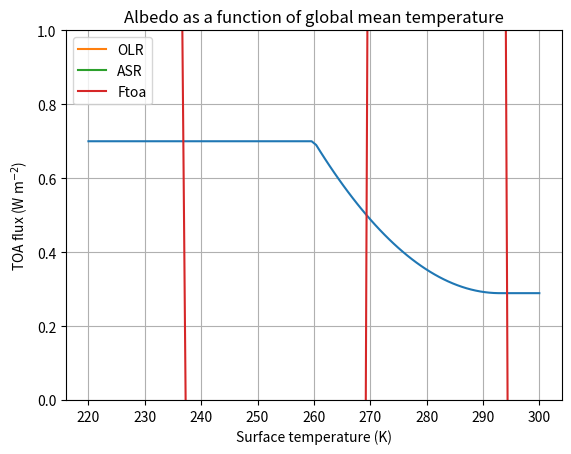

The script that saved this image:
#!/usr/bin/env python
# coding: utf-8

# # Advanced topic: Climate sensitivity and feedback
# 
# [redacted]

# ____________
# <a id='section1'></a>
# 
# ## 1. Radiative forcing
# ____________
# 
# Let’s say we instantaneously double atmospheric CO$_2$. What happens?
# 
# - The atmosphere is less efficient at radiating energy away to space.
# - OLR will decrease
# - The climate system will begin gaining energy.
# 
# 

# We will call this abrupt decrease in OLR the **radiative forcing**, a positive number in W m$^{-2}$
# 
# $$ \Delta R = -\Delta OLR$$
# 
# $\Delta R$ is a measure of the rate at which energy begins to accumulate in the climate system after an abrupt increase in greenhouse gases, but *before any change in climate* (i.e. temperature).
# 
# What happens next?

# ____________
# <a id='section2'></a>
# 
# ## 2. Climate sensitivity (without feedback)
# ____________
# 
# Let’s use our simple zero-dimensional EBM to calculate the resulting change in **equilibrium temperature**. 
# 
# How much warming will we get once the climate system has adjusted to the radiative forcing?

# First note that at equilibrium we must have
# 
# $$ASR = OLR$$
# 
# and in our very simple model, there is no change in ASR, so 
# $$ ASR_f = ASR_f $$
# (with  standing for final.)
# 
# From this we infer that
# $$ OLR_f = OLR_i $$
# 
# The new equilibrium will have **exactly the same OLR** as the old equilibrium, but a **different surface temperature**.
# 
# The climate system must warm up by a certain amount to get the OLR back up to its original value! The question is, **how much warming is necessary**? In other words, **what is the new equilibrium temperature**?
# 

# ### Equilibrium Climate Sensitivity (ECS)
# 
# We now define the Equilibrium Climate Sensitivity (denoted ECS or $\Delta T_{2xCO2}$):
# 
# *The global mean surface warming necessary to balance the planetary energy budget after a doubling of atmospheric CO$_2$.*
# 
# The temperature must increase so that the increase in OLR is exactly equal to the radiative forcing:
# 
# $$ OLR_f - OLR_{2xCO2} = \Delta R $$

# From last lecture, we have linearized our model for OLR with a slope $\lambda_0 = 3.3$ W m$^{-2}$ K$^{-1}$. This means that a global warming of 1 degree causes a 3.3 W m$^{-2}$ increase in the OLR. So we can write:
# 
# $$OLR_f \approx OLR_{2xCO2} + \lambda_0 \Delta T_0 $$
# 
# where we are writing the change in temperature as
# 
# $$ \Delta T_0 = T_f - T_i $$
# 
# (and the subscript zero will remind us that this is the response in the simplest model, in the absence of any feedbacks)

# To achieve energy balance, the planet must warm up by
# 
# $$ \Delta T_0 = \frac{\Delta R}{\lambda_0} $$
# 
# As we will see later, the actual radiative forcing due CO$_2$ doubling is about 4 W m$^{-2}$. 
# 
# So our model without feedback gives a prediction for climate sensitivity:

# In[2]:


#  Repeating code from Lecture 2
sigma = 5.67E-8  #  Stefan-Boltzmann constant in W/m2/K4
Q = 341.3  #  global mean insolation in W/m2
alpha = 101.9 / Q    #  observed planetary albedo
Te = ((1-alpha)*Q/sigma)**0.25  #  Emission temperature (definition)
Tsbar = 288.  # global mean surface temperature in K
beta = Te / Tsbar   #  Calculate value of beta from observations
lambda_0 = 4 * sigma * beta**4 * Tsbar**3


# In[3]:


DeltaR = 4.  # Radiative forcing in W/m2
DeltaT0 = DeltaR / lambda_0
print( 'The Equilibrium Climate Sensitivity in the absence of feedback is {:.1f} K.'.format(DeltaT0))


# Question: what are the current best estimates for the actual warming (including all feedbacks) in response to a doubling of CO$_2$?
# 
# We’ll now look at the feedback concept. Climate feedbacks tend to amplify the response to increased CO$_2$. But $\Delta T_0$ is a meaningful climate sensitivity in the absence of feedback.
# 
# $\Delta T_0 = 1.2$ K is the ** warming that we would have if the Earth radiated the excess energy away to space as a blackbody**, and with no change in the planetary albedo.

# ____________
# <a id='section3'></a>
# 
# ## 3. The feedback concept
# ____________
# 
# A concept borrowed from electrical engineering. You have all heard or used the term before, but we’ll try take a more precise approach today.
# 
# A feedback occurs when a portion of the output from the action of a system is added to the input and subsequently alters the output:

# <img src='../images/feedback_sketch.png' alt='feedback loop' width=500>

# The result of a loop system can either be **amplification** or **dampening** of the process, depending on the sign of the gain in the loop, which we will denote $f$.
# 
# We will call amplifying feedbacks **positive** ($f>0$) and damping feedbacks **negative** ($f<0$).
# 
# We can think of the “process” here as the entire climate system, which contains many examples of both positive and negative feedback.

# ### Example: the water vapor feedback
# 
# The capacity of the atmosphere to hold water vapor (saturation specific humidity) increases exponentially with temperature. Warming is thus accompanied by moistening (more water vapor), which leads to more warming due to the enhanced water vapor greenhouse effect.
# 
# **Positive or negative feedback?**

# ### Example: the ice-albedo feedback
# 
# Colder temperatures lead to expansion of the areas covered by ice and snow, which tend to be more reflective than water and vegetation. This causes a reduction in the absorbed solar radiation, which leads to more cooling. 
# 
# **Positive or negative feedback?**
# 
# *Make sure it’s clear that the sign of the feedback is the same whether we are talking about warming or cooling.*

# _____________
# <a id='section4'></a>
# ## 4. Climate feedback: some definitions
# ____________
# 
# We start with an initial radiative forcing , and get a response
# $$ \Delta T_0 = \frac{\Delta R}{\lambda_0} $$
# 

# Now consider what happens in the presence of a feedback process. For a concrete example, let’s take the **water vapor feedback**. For every degree of warming, there is an additional increase in the greenhouse effect, and thus additional energy added to the system.
# 
# Let’s denote this extra energy as 
# $$ f \lambda_0 \Delta T_0 $$
# 
# where $f$ is the **feedback amount**, a number that represents what fraction of the output gets added back to the input. $f$ must be between $-\infty$ and +1. 
# 
# For the example of the water vapor feedback, $f$ is positive (between 0 and +1) – the process adds extra energy to the original radiative forcing.
# 

# The amount of energy in the full "input" is now
# $$ \Delta R + f \lambda_0 \Delta T_0 $$
# or
# $$ (1+f) \lambda_0 \Delta T_0 $$

# But now we need to consider the next loop. A fraction $f$ of the additional energy is also added to the input, giving us
# $$ (1+f+f^2) \lambda_0 \Delta T_0 $$

# and we can go round and round, leading to the infinite series
# $$ (1+f+f^2+f^3+ ...) \lambda_0 \Delta T_0 = \lambda_0 \Delta T_0 \sum_{n=0}^{\infty} f^n $$
# 
# Question: what happens if $f=1$?

# It so happens that this infinite series has an exact solution
# 
# $$ \sum_{n=0}^{\infty} f^n = \frac{1}{1-f} $$

# So the full response including all the effects of the feedback is actually
# 
# $$ \Delta T = \frac{1}{1-f} \Delta T_0 $$

# This is also sometimes written as 
# $$ \Delta T = g \Delta T_0 $$
# 
# where 
# 
# $$ g = \frac{1}{1-f} = \frac{\Delta T}{\Delta T_0} $$
# 
# is called the **system gain** -- the ratio of the actual warming (including all feedbacks) to the warming we would have in the absence of feedbacks.

# So if the overall feedback is positive, then $f>0$ and $g>1$.
# 
# And if the overall feedback is negative?

# _____________
# <a id='section5'></a>
# ## 5. Climate sensitivity with feedback
# ____________
# 
# ECS is an important number. A major goal of climate modeling is to provide better estimates of ECS and its uncertainty.
# 
# Latest IPCC report AR5 gives a likely range of 1.5 to 4.5 K. (There is lots of uncertainty in these numbers – we will definitely come back to this question)
# 
# So our simple estimate of the no-feedback change $\Delta T_0$ is apparently underestimating climate sensitivity. 
# 
# Saying the same thing another way: the overall net climate feedback is positive, amplifying the response, and the system gain $g>1$.
# 

# Let’s assume that the true value is $\Delta T_{2xCO2} = 3$ K (middle of the range). This implies that the gain is
# 
# $$ g = \frac{\Delta T_{2xCO2}}{\Delta T_0} = \frac{3}{1.2} = 2.5 $$
# 
# The actual warming is substantially amplified!
# 
# There are lots of reasons for this, but the water vapor feedback is probably the most important.

# Question:  if $g=2.5$, what is the feedback amount $f$?
# 
# $$ g = \frac{1}{1-f} $$
# 
# or rearranging,
# 
# $$ f = 1 - 1/g = 0.6 $$
# 
# The overall feedback (due to water vapor, clouds, etc.) is **positive**.

# _____________
# <a id='section6'></a>
# ## 6. Contribution of individual feedback processes to Equilibrium Climate Sensitivity
# ____________
# 
# 
# Now what if we have several individual feedback processes occurring simultaneously?
# 
# We can think of individual feedback amounts $f_1, f_2, f_3, ...$, with each  representing a physically distinct mechanism, e.g. water vapor, surface snow and ice, cloud changes, etc.
# 

# Each individual process takes a fraction $f_i$ of the output and adds to the input. So the feedback amounts are additive,
# 
# $$ f = f_1 + f_2 + f_3 + ... = \sum_{i=0}^N f_i $$

# This gives us a way to compare the importance of individual feedback processes!
# 
# The climate sensitivity is now
# 
# $$ \Delta T_{2xCO2} = \frac{1}{1- \sum_{i=0}^N f_i } \Delta T_0 $$
# 
# The climate sensitivity is thus **increased by positive feedback processes**, and **decreased by negative feedback processes**.

# ### Climate feedback parameters
# 
# We can also write this in terms of the original radiative forcing as	
# 
# $$ \Delta T_{2xCO2} = \frac{\Delta R}{\lambda_0 - \sum_{i=1}^{N} \lambda_i} $$
# 
# where
# 
# $$ \lambda_i = \lambda_0 f_i $$
# 
# known as **climate feedback parameters**, in units of W m$^{-2}$ K$^{-1}$. 
# 
# With this choice of sign conventions, $\lambda_i > 0$ for a positive feedback process.

# Individual feedback parameters $\lambda_i$ are then additive, and can be compared to the no-feedback parameter $\lambda_0$.
# 
# Based on our earlier numbers, the net feedback necessary to get a climate sensitivity of 3 K is
# 
# $$ \sum_{i=1}^N \lambda_i = \lambda_0 \sum_{i=1}^N f_i = (3.3 \text{ W m}^{-2} \text{ K}^{-1}) (0.6) = 2 \text{ W m}^{-2} \text{ K}^{-1} $$
# 
# We might decompose this net climate feedback into, for example
# 
# - longwave and shortwave processes
# - cloud and non-cloud processes
# 
# These individual feedback processes may be positive or negative. This is very powerful, because we can **measure the relative importance of different feedback processes** simply by comparing their $\lambda_i$ values.

# ### Every climate model has a Planck feedback
# 
# The "Planck feedback" represented by our reference parameter $\lambda_0$ is not really a feedback at all.
# 
# It is the most basic and universal climate process, and is present in every climate model. It is simply an expression of the fact that a warm planet radiates more to space than a cold planet.
# 
# As we will see, our estimate of $\lambda_0 = -3.3 ~\text{W} ~\text{m}^{-2} ~\text{K}^{-1} $ is essentially the same as the Planck feedback diagnosed from complex GCMs. Unlike our simple zero-dimensional EBM, however, most other climate models (and the real climate system) have other radiative feedback processes, such that 
# 
# $$\lambda = \lambda_0 - \sum_{i=1}^{N} \lambda_i \ne \lambda_0 $$
# 

# ____________
# <a id='section7'></a>
# ## 7. Feedbacks diagnosed from complex climate models
# ____________
# 
# ### Data from the IPCC AR5
# 
# This figure is reproduced from the recent IPCC AR5 report. It shows the feedbacks diagnosed from the various models that contributed to the assessment.
# 
# (Later in the term we will discuss how the feedback diagnosis is actually done)
# 
# See below for complete citation information.

# <img src='http://www.climatechange2013.org/images/figures/WGI_AR5_Fig9-43.jpg' width=800>

# **Figure 9.43** | (a) Strengths of individual feedbacks for CMIP3 and CMIP5 models (left and right columns of symbols) for Planck (P), water vapour (WV), clouds (C), albedo (A), lapse rate (LR), combination of water vapour and lapse rate (WV+LR) and sum of all feedbacks except Planck (ALL), from Soden and Held (2006) and Vial et al. (2013), following Soden et al. (2008). CMIP5 feedbacks are derived from CMIP5 simulations for abrupt fourfold increases in CO2 concentrations (4 × CO2). (b) ECS obtained using regression techniques by Andrews et al. (2012) against ECS estimated from the ratio of CO2 ERF to the sum of all feedbacks. The CO2 ERF is one-half the 4 × CO2 forcings from Andrews et al. (2012), and the total feedback (ALL + Planck) is from Vial et al. (2013).
# 
# *Figure caption reproduced from the AR5 WG1 report*

# Legend:
# 
# - P: Planck feedback
# - WV: Water vapor feedback
# - LR: Lapse rate feedback
# - WV+LR: combined water vapor plus lapse rate feedback
# - C: cloud feedback
# - A: surface albedo feedback
# - ALL: sum of all feedback except Plank, i.e. ALL = WV+LR+C+A

# Things to note:
# 
# - The models all agree strongly on the Planck feedback. 
# - The Planck feedback is about $\lambda_0 = -3.3 ~\text{W} ~\text{m}^{-2} ~\text{K}^{-1} $ just like our above estimate (but with opposite sign convention -- watch carefully for that in the literature)
# - The water vapor feedback is strongly positive in every model.
# - The lapse rate feedback is something we will study later. It is slightly negative.
# - For reasons we will discuss later, the best way to measure the water vapor feedback is to combine it with lapse rate feedback.
# - Models agree strongly on the combined water vapor plus lapse rate feedback.

# - The albedo feedback is slightly positive but rather small globally.
# - By far the largest spread across the models occurs in the cloud feedback.
# - Global cloud feedback ranges from slighly negative to strongly positive across the models.
# - Most of the spread in the total feedback is due to the spread in the cloud feedback.
# - Therefore, most of the spread in the ECS across the models is due to the spread in the cloud feedback.
# - Our estimate of $+2.0 ~\text{W} ~\text{m}^{-2} ~\text{K}^{-1}$ for all the missing processes is consistent with the GCM ensemble.

# ### Citation
# 
# This is Figure 9.43 from Chapter 9 of the IPCC AR5 Working Group 1 report.
# 
# The report and images can be found online at
# <http://www.climatechange2013.org/report/full-report/>
# 
# The full citation is:
# 
# Flato, G., J. Marotzke, B. Abiodun, P. Braconnot, S.C. Chou, W. Collins, P. Cox, F. Driouech, S. Emori, V. Eyring, C. Forest, P. Gleckler, E. Guilyardi, C. Jakob, V. Kattsov, C. Reason and M. Rummukainen, 2013: Evaluation of Climate Models. In: Climate Change 2013: The Physical Science Basis. Contribution of Working Group I to the Fifth Assessment Report of the Intergovernmental Panel on Climate Change [Stocker, T.F., D. Qin, G.-K. Plattner, M. Tignor, S.K. Allen, J. Boschung, A. Nauels, Y. Xia, V. Bex and P.M. Midgley (eds.)]. Cambridge University Press, Cambridge, United Kingdom and New York, NY, USA, pp. 741–866, doi:10.1017/CBO9781107415324.020

# ____________
# <a id='section8'></a>
# ## 8. The zero-dimensional model with variable albedo
# ____________
# 

# ### The model
# 
# In homework you will be asked to include a new process in the zero-dimensional EBM: a temperature-dependent albedo.
# 
# We use the following formula:
# 
# $$ \alpha(T) = \left\{ \begin{array}{ccc}
# \alpha_i &   & T \le T_i \\
# \alpha_o + (\alpha_i-\alpha_o) \frac{(T-T_o)^2}{(T_i-T_o)^2} &   & T_i < T < T_o \\
# \alpha_o &   & T \ge T_o \end{array} \right\}$$

# with parameter values:
# 
# - $\alpha_o = 0.289$ is the albedo of a warm, ice-free planet
# - $\alpha_i = 0.7$ is the albedo of a very cold, completely ice-covered planet
# - $T_o = 293$ K is the threshold temperature above which our model assumes the planet is ice-free
# - $T_i = 260$ K is the threshold temperature below which our model assumes the planet is completely ice covered. 
# 
# For intermediate temperature, this formula gives a smooth variation in albedo with global mean temperature. It is tuned to reproduce the observed albedo $\alpha = 0.299$ for $T = 288$ K. 

# ### Coding up the model in Python
# 
# This largely repeats what I asked you to do in your homework.

# In[4]:


get_ipython().run_line_magic('matplotlib', 'inline')
import numpy as np
import matplotlib.pyplot as plt


# In[5]:


def albedo(T, alpha_o = 0.289, alpha_i = 0.7, To = 293., Ti = 260.):
    alb1 = alpha_o + (alpha_i-alpha_o)*(T-To)**2 / (Ti - To)**2
    alb2 = np.where(T>Ti, alb1, alpha_i)
    alb3 = np.where(T<To, alb2, alpha_o)
    return alb3


# In[6]:


def ASR(T, Q=341.3):
    alpha = albedo(T)
    return Q * (1-alpha)

def OLR(T, sigma=5.67E-8, tau=0.57):
    return tau * sigma * T**4

def Ftoa(T):
    return ASR(T) - OLR(T)


# In[7]:


T = np.linspace(220., 300., 100)

plt.plot(T, albedo(T))
plt.xlabel('Temperature (K)')
plt.ylabel('albedo')
plt.ylim(0,1)
plt.title('Albedo as a function of global mean temperature')


# ### Graphical solution: TOA fluxes as functions of temperature

# In[8]:


plt.plot(T, OLR(T), label='OLR')
plt.plot(T, ASR(T), label='ASR')
plt.plot(T, Ftoa(T), label='Ftoa')
plt.xlabel('Surface temperature (K)')
plt.ylabel('TOA flux (W m$^{-2}$)')
plt.grid()
plt.legend(loc='upper left')


# The graphs meet at three different points! That means there are actually three different possible equilibrium temperatures in this model.

# ### Numerical solution to get the three equilibrium temperatures

# In[9]:


# Use numerical root-finding to get the equilibria
from scipy.optimize import brentq
# brentq is a root-finding function
#  Need to give it a function and two end-points
#  It will look for a zero of the function between those end-points
Teq1 = brentq(Ftoa, 280., 300.)
Teq2 = brentq(Ftoa, 260., 280.)
Teq3 = brentq(Ftoa, 200., 260.)

print( Teq1, Teq2, Teq3)


# ### Bonus exercise
# 
# Using numerical timestepping and different initial temperatures, can you get the model to converge on all three equilibria, or only some of them?
# 
# What do you think this means?

# ____________
# 
# ## Credits
# 
# [redacted]
# 
# It is licensed for free and open consumption under the
# [Creative Commons Attribution 4.0 International (CC BY 4.0)](https://creativecommons.org/licenses/by/4.0/) license.
# 
# Development of these notes and the [climlab software](https://github.com/brian-rose/climlab) is partially supported by the National Science Foundation under award AGS-1455071 to Brian Rose. Any opinions, findings, conclusions or recommendations expressed here are mine and do not necessarily reflect the views of the National Science Foundation.
# ____________

# In[ ]:




